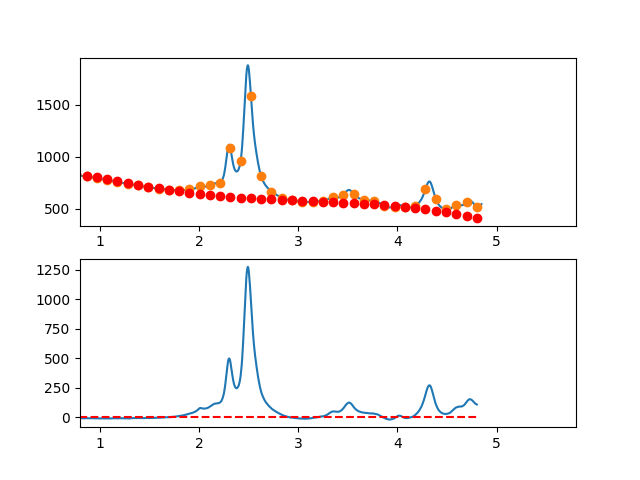

Data behind this chart, as committed beside it:
3.497376620970942263e-01, -1.123260500908043014e+01
3.549127125818158923e-01, -9.072520041093184773e+00
3.600877630665375029e-01, -7.196540380702458606e+00
3.652628135512591134e-01, -2.424017677271081084e+00
3.704378640359806685e-01, 8.486964198384612246e-01
3.756129145207023345e-01, 1.809250261263400716e+00
3.807879650054239451e-01, 3.459292197641502753e+00
3.859630154901455557e-01, 6.727470579609644119e+00
3.911380659748671662e-01, 8.871433757805675668e+00
3.963131164595887768e-01, 9.481830082866508747e+00
4.014881669443103873e-01, 1.031930790542946852e+01
4.066632174290319424e-01, 1.248051557613234763e+01
4.118382679137536084e-01, 1.227810144561226480e+01
4.170133183984752190e-01, 1.165271386450649516e+01
4.221883688831968295e-01, 1.339700118345251667e+01
4.273634193679184401e-01, 1.172961175308785187e+01
4.325384698526400507e-01, 1.160719392404917016e+01
4.377135203373616612e-01, 1.331039604697480172e+01
4.428885708220832718e-01, 1.438386647250160877e+01
4.480636213068048823e-01, 1.213425355126685190e+01
4.532386717915264929e-01, 1.236420563390811367e+01
4.584137222762481034e-01, 1.269137107106280382e+01
4.635887727609697140e-01, 1.216139821336798832e+01
4.687638232456912690e-01, 1.158193541146124517e+01
4.739388737304129906e-01, 1.217263101597984587e+01
4.791139242151345456e-01, 1.216313337756128021e+01
4.842889746998561562e-01, 1.176709084684262052e+01
4.894640251845778223e-01, 1.236515177446176494e+01
4.946390756692994328e-01, 1.196496451105542747e+01
4.998141261540209879e-01, 1.209117740726128432e+01
5.049891766387426539e-01, 1.353543881371672342e+01
5.101642271234642090e-01, 1.231039708105936370e+01
5.153392776081858750e-01, 1.171470055992597281e+01
5.205143280929074301e-01, 1.081099760095423790e+01
5.256893785776289851e-01, 9.192936554781681480e+00
5.308644290623507622e-01, 9.946165772045333142e+00
5.360394795470723173e-01, 9.410333603382582623e+00
5.412145300317938723e-01, 7.650088399431183461e+00
5.463895805165155384e-01, 9.080078510828229810e+00
5.515646310012372044e-01, 9.848952288210739425e+00
5.567396814859587595e-01, 9.926358082216665935e+00
5.619147319706804256e-01, 7.846335226739142854e+00
5.670897824554018696e-01, 6.100486988693319290e+00
5.722648329401235356e-01, 6.317807618251777058e+00
5.774398834248452017e-01, 5.567291365585901985e+00
5.826149339095667568e-01, 4.992932480867125378e+00
5.877899843942884228e-01, 4.974725214268119089e+00
5.929650348790099779e-01, 4.880663815959678686e+00
5.981400853637316439e-01, 4.232742536113960341e+00
6.033151358484533100e-01, 5.435955624902703676e+00
6.084901863331748650e-01, 4.976297332497551906e+00
6.136652368178964201e-01, 4.345761909070120055e+00
6.188402873026181972e-01, 3.409343604792297810e+00
6.240153377873396412e-01, 2.661036669836107649e+00
6.291903882720613073e-01, 1.726835354372497022e+00
6.343654387567828623e-01, 2.453733908573667577e+00
6.395404892415045284e-01, 8.297265826116699827e-01
6.447155397262261944e-01, -9.001923733422927398e-01
6.498905902109477495e-01, -2.430287091162881552e-01
6.550656406956693045e-01, -8.267881745384784153e-01
6.602406911803910816e-01, -1.164476519437130264e+00
... 809 more rows
